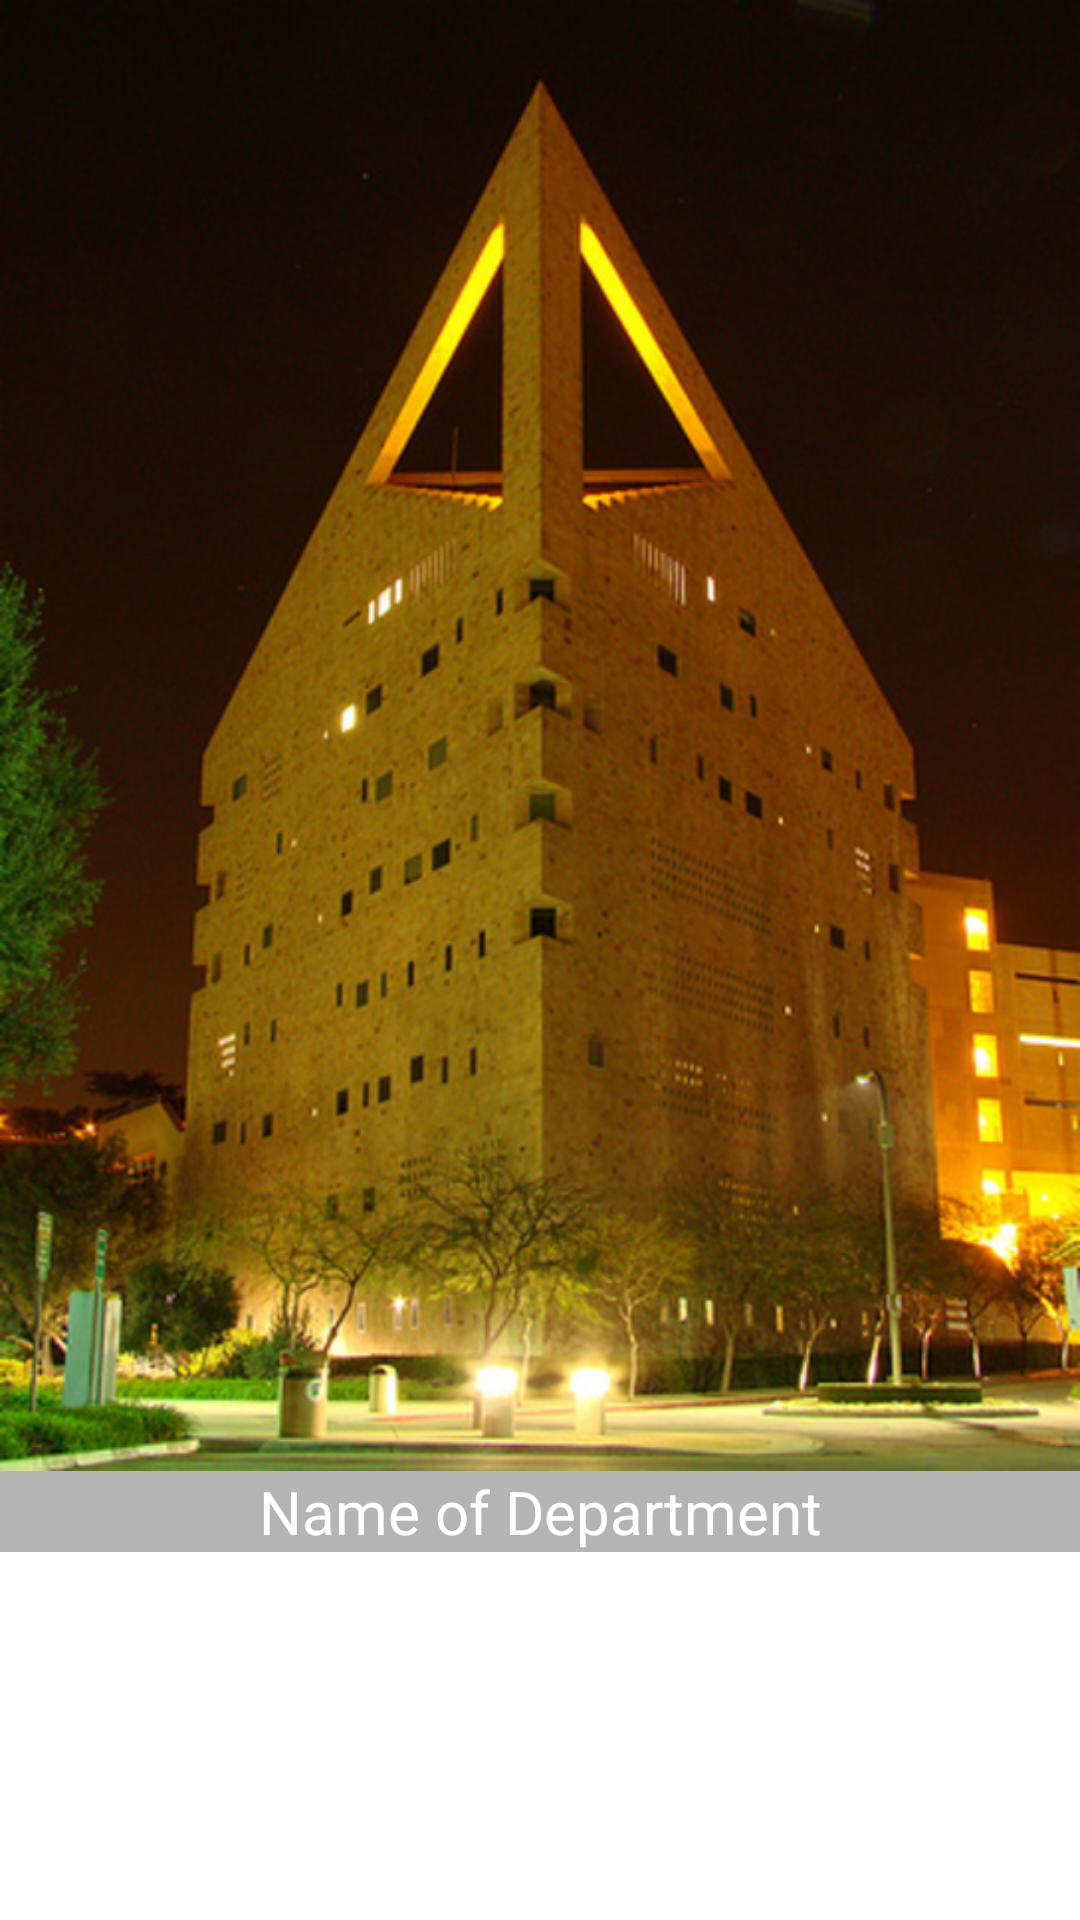

Produce the Android XML layout that renders to this screen, including the resource entries it uses.
<!-- AndroidManifest.xml: application theme AppTheme -->
<!-- res/layout/department_item.xml -->
<?xml version="1.0" encoding="utf-8"?>
<android.support.v7.widget.CardView
    xmlns:android="http://schemas.android.com/apk/res/android"
    xmlns:app="http://schemas.android.com/apk/res-auto"
    android:layout_width="match_parent"
    android:layout_height="wrap_content"
    app:cardElevation="10dp"
    app:cardCornerRadius="0dp"
    android:layout_marginBottom="8dp">

    <LinearLayout
        android:orientation="vertical"
        android:weightSum="5"
        android:layout_width="match_parent"
        android:layout_height="match_parent">

        <ImageView
            android:id="@+id/department_image"
            android:scaleType="centerCrop"
            android:background="@drawable/cal_poly_pomona_pointy_building"
            android:layout_width="match_parent"
            android:layout_height="0dp"
            android:layout_weight="4"/>

        <TextView
            android:id="@+id/department_name"
            android:text="Name of Department"
            android:textColor="@android:color/white"
            android:background="#4f0e0d0e"
            android:textSize="20dp"
            android:gravity="center"
            android:layout_alignParentBottom="true"
            android:layout_width="match_parent"
            android:layout_height="wrap_content" />

    </LinearLayout>

</android.support.v7.widget.CardView>
<!-- resources referenced by this layout -->
<resources>
  <!-- drawable cal_poly_pomona_pointy_building: png bitmap (drawable-hdpi, 227438 bytes) -->
  <style name="AppTheme" parent="Theme.AppCompat.Light.NoActionBar">
          
          <item name="colorPrimary">@color/colorPrimary</item>
          <item name="colorPrimaryDark">@color/colorPrimaryDark</item>
          <item name="colorAccent">@color/colorAccent</item>
      </style>
  <color name="colorPrimary">#004d40</color>
  <color name="colorPrimaryDark">#00251a</color>
  <color name="colorAccent">#39796b</color>
</resources>
